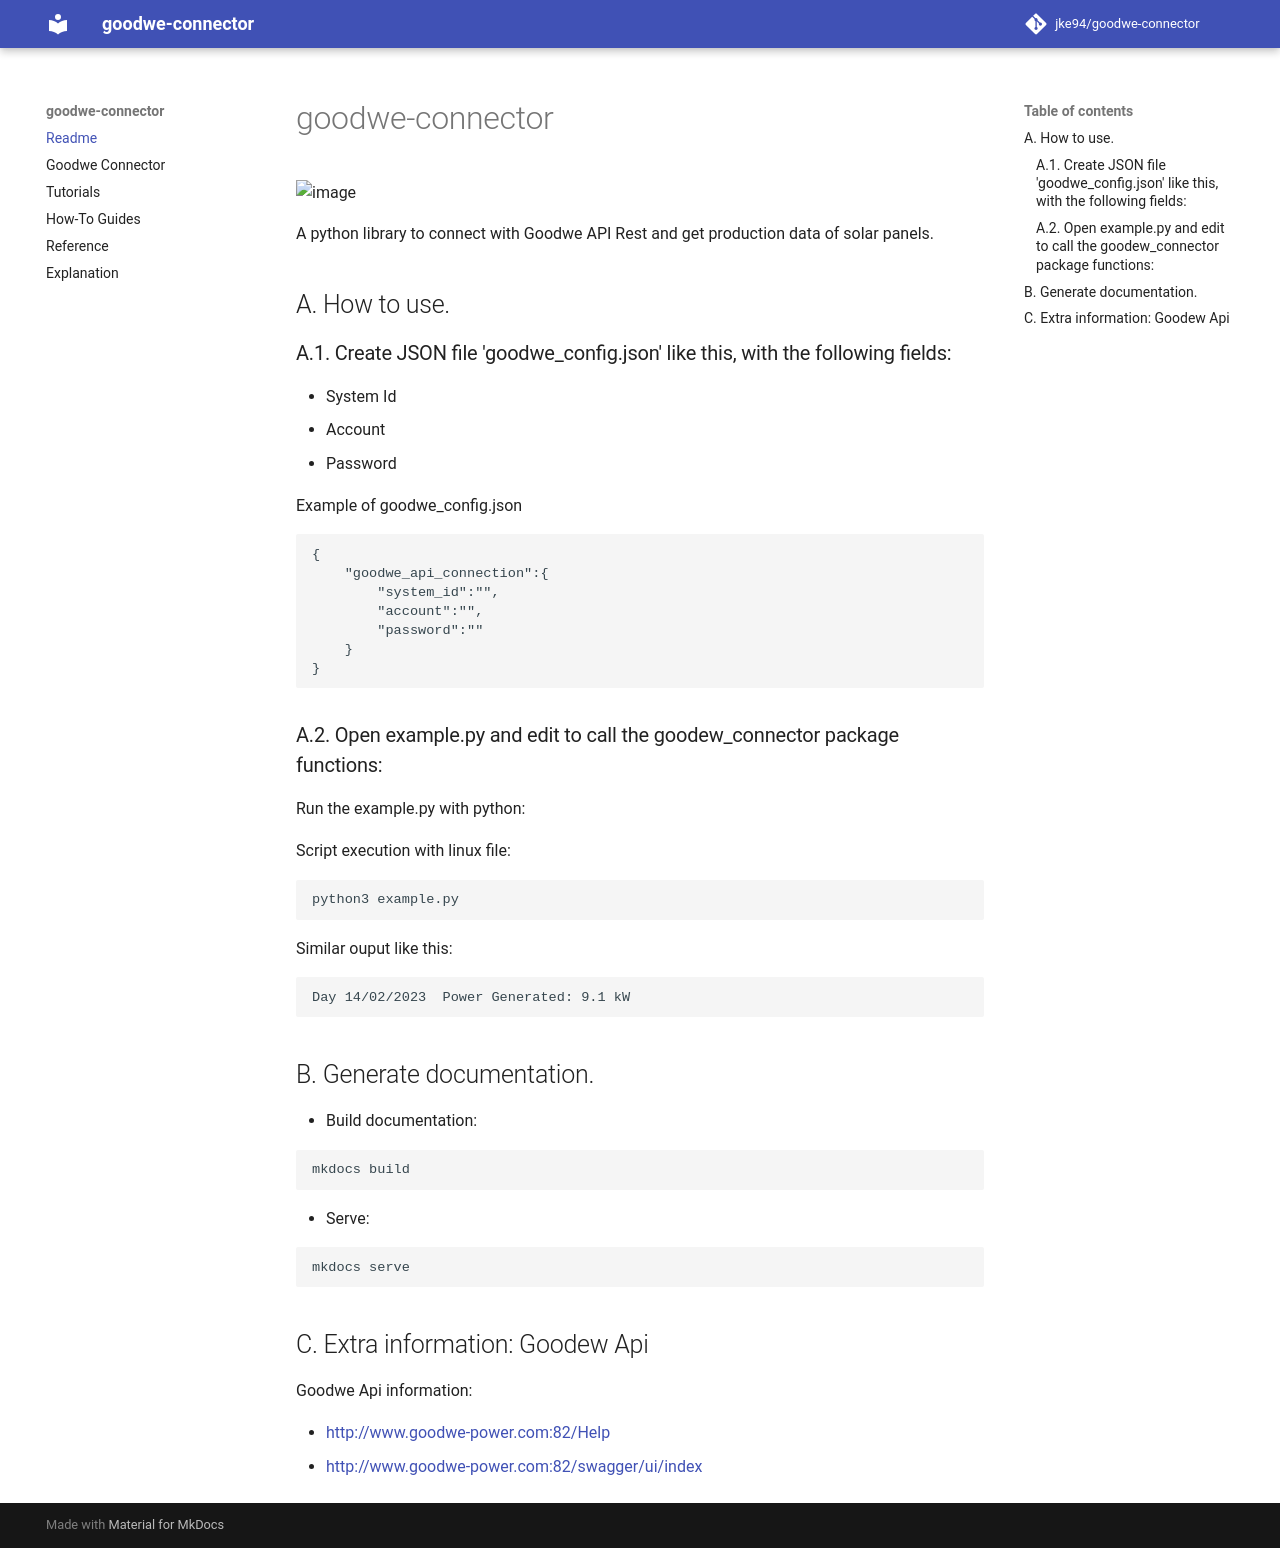

repository: jke94/goodwe-connector · page: index.html · generator: mkdocs

# goodwe-connector
![image](https://user-images.githubusercontent.com/53972851/221367514-63997c8c-b491-467b-996b-0407ff98ffba.png)

A python library to connect with Goodwe API Rest and get production data of solar panels.

## A. How to use.

### A.1. Create JSON file 'goodwe_config.json' like this, with the following fields:

- System Id
- Account
- Password

Example of goodwe_config.json

```
{
    "goodwe_api_connection":{
        "system_id":"",
        "account":"",
        "password":""
    }
}
```
### A.2. Open example.py and edit to call the goodew_connector package functions:

Run the example.py with python:

Script execution with linux file:
```
python3 example.py
```

Similar ouput like this:
```
Day 14/02/2023	Power Generated: 9.1 kW
```
## B. Generate documentation.

- Build documentation:

```
mkdocs build
```

- Serve:

```
mkdocs serve
```

## C. Extra information: Goodew Api

Goodwe Api information:

- [http://www.goodwe-power.com:82/Help](http://www.goodwe-power.com:82/Help)
- [http://www.goodwe-power.com:82/swagger/ui/index](http://www.goodwe-power.com:82/swagger/ui/index)
